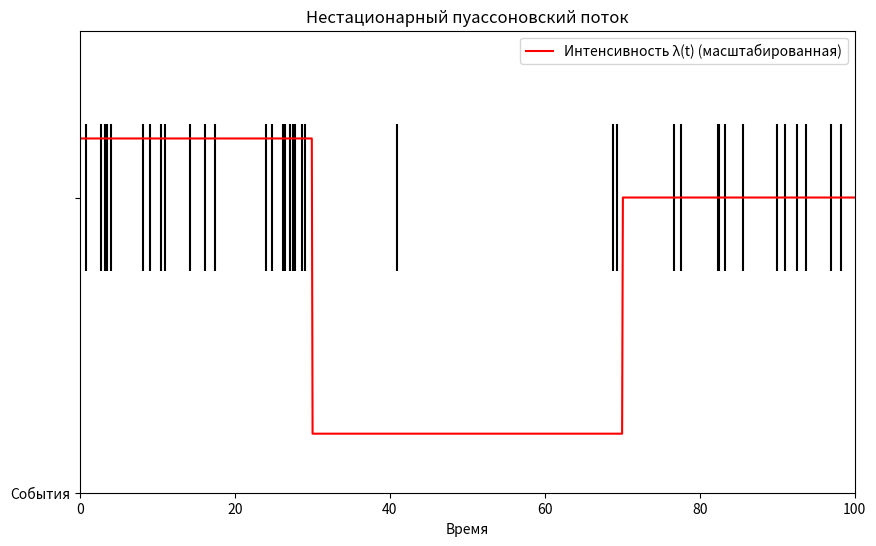

The script that saved this image:
import numpy as np
import matplotlib.pyplot as plt

# Функция интенсивности λ(t)
def lambda_t(t):
    if 0 <= t <= 30:
        return 0.6
    elif 30 < t <= 70:
        return 0.1
    elif 70 < t <= 100:
        return 0.5
    return 0

# Максимальная интенсивность
lambda_max = 0.6

# Моделирование с помощью метода прореживания
#np.random.seed(42)  # Для воспроизводимости
T = 100  # Длина отрезка
times = []
t = 0
while t < T:
    t += np.random.exponential(1 / lambda_max)  # Генерируем время следующего события
    if t > T:
        break
    u = np.random.uniform(0, lambda_max)  # Генерируем случайную величину для прореживания
    if u <= lambda_t(t):  # Принимаем событие с вероятностью λ(t)/λ_max
        times.append(t)

# Визуализация
plt.figure(figsize=(10, 6))

# События
plt.eventplot(times, orientation='horizontal', colors='black', lineoffsets=1, linelengths=0.5)

# График интенсивности (масштабируем для наглядности)
t_vals = np.linspace(0, 100, 1000)
lambda_vals = [lambda_t(t) for t in t_vals]
plt.plot(t_vals, [val * 2 for val in lambda_vals], 'r-', label='Интенсивность λ(t) (масштабированная)')

plt.title('Нестационарный пуассоновский поток')
plt.xlabel('Время')
plt.xlim(0, 100)
plt.yticks([0, 1], ['События', ''])
plt.ylabel('')
plt.legend()

plt.savefig('poisson_process.png')
